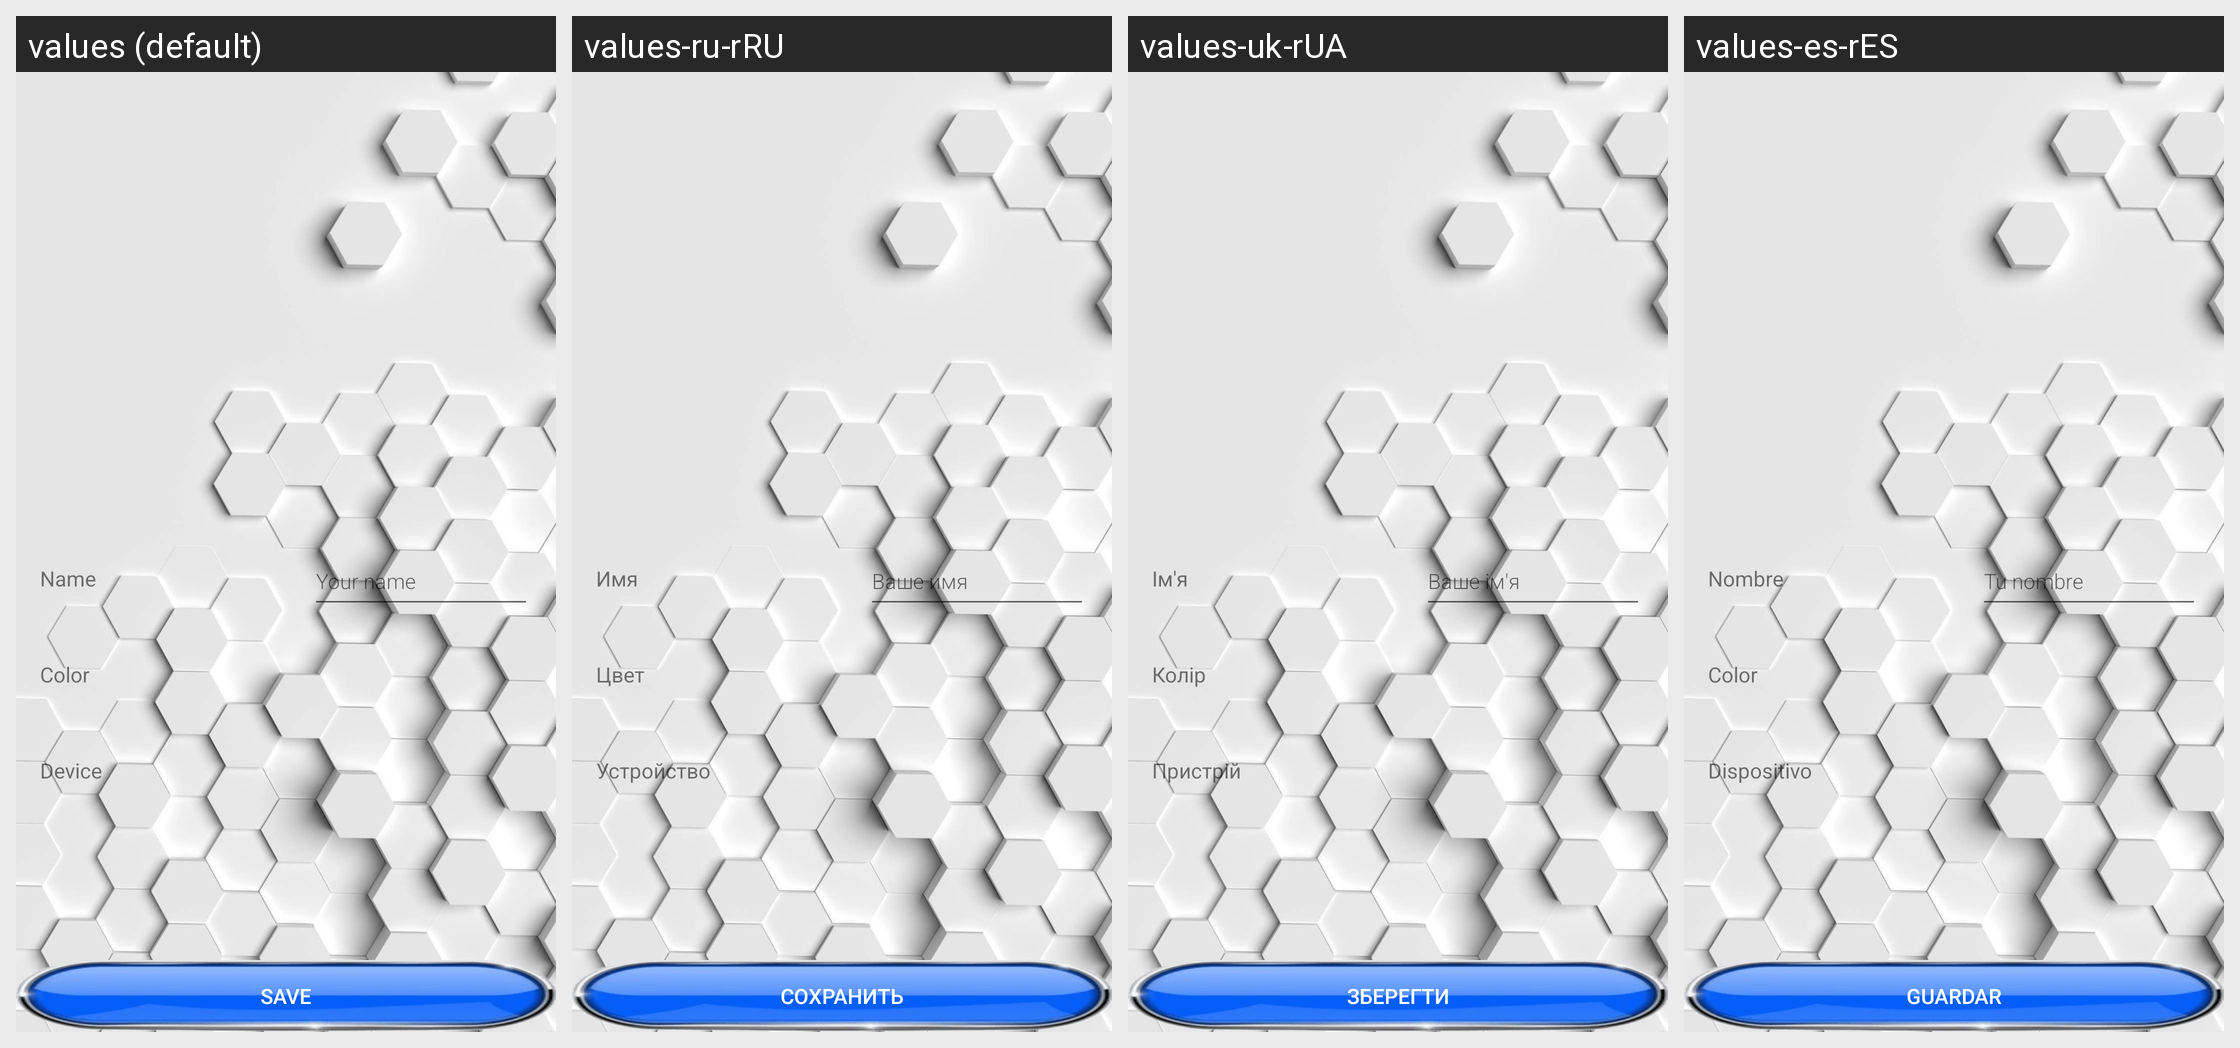

Translations of the strings shown on this Android screen, per locale in the grid:
Android screen res/layout/activity_profile.xml rendered under 4 locales, left to right: values (default), values-ru-rRU, values-uk-rUA, values-es-rES. Device: Nexus 5 (rendered at 1080×1920; each locale shown at half size, 540×960, under a caption strip naming it); theme AppTheme.
Other locales in the repository, not shown: values-ar, values-az, values-bg, values-cs, values-da, values-de, values-es, values-eu, values-fi, values-fi-rFI, values-fr, values-hr, values-hu, values-it, values-ja, values-ko, values-nl, values-pl, values-pt-rBR, values-pt-rPT, values-ru, values-sk, values-sv, values-th, values-tr, values-uk, values-zh-rCN.
Strings drawn on this screen, with the default value and each locale's value (text and hints the layout hard-codes, and strings that could not be matched under every locale, appear in the picture but are not listed):

profile__name
  values: Name
  values-ru-rRU: Имя
  values-uk-rUA: Ім'я
  values-es-rES: Nombre

profile__your_name
  values: Your name
  values-ru-rRU: Ваше имя
  values-uk-rUA: Ваше ім'я
  values-es-rES: Tu nombre

profile__color
  values: Color
  values-ru-rRU: Цвет
  values-uk-rUA: Колір
  values-es-rES: Color

profile__device
  values: Device
  values-ru-rRU: Устройство
  values-uk-rUA: Пристрій
  values-es-rES: Dispositivo

profile__save
  values: Save
  values-ru-rRU: Сохранить
  values-uk-rUA: Зберегти
  values-es-rES: Guardar
